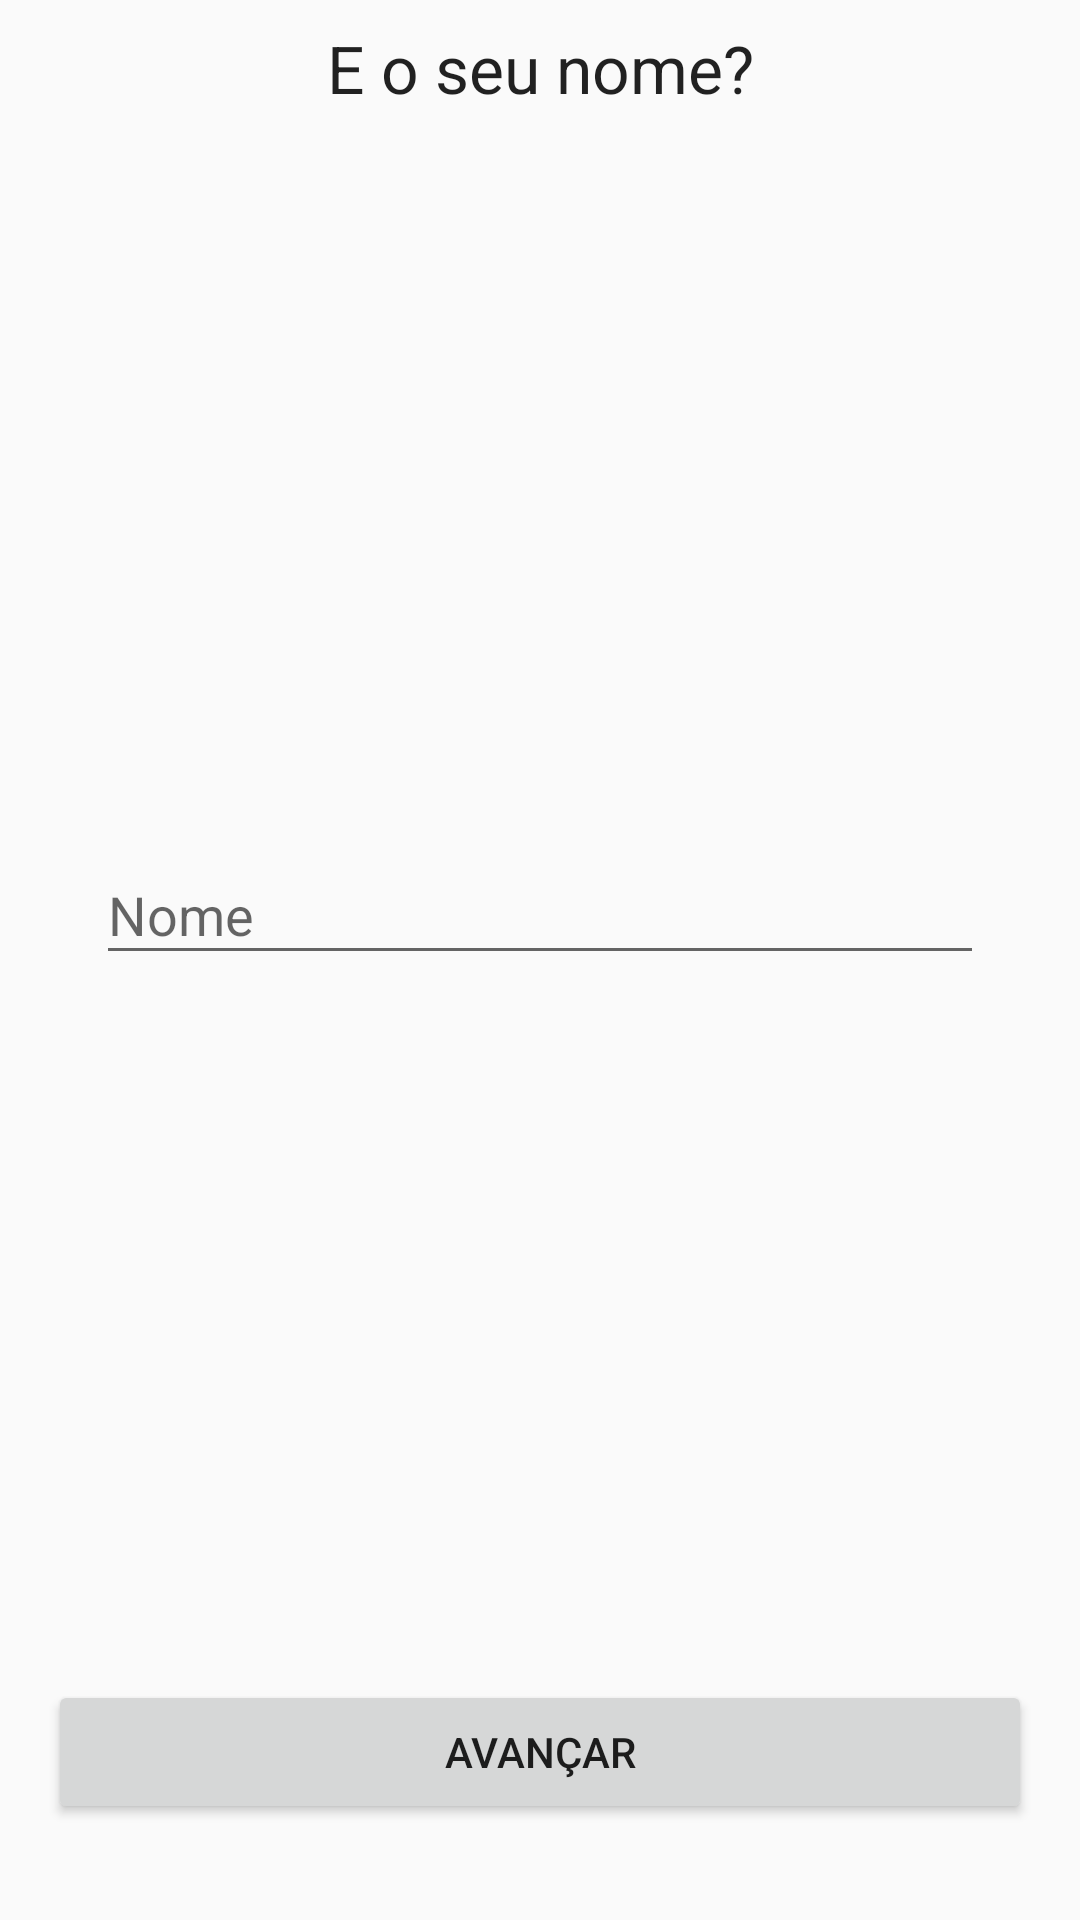

Layout XML and referenced resources for this Android screen:
<!-- AndroidManifest.xml: application theme AppTheme -->
<!-- res/layout/fragment_nome_form.xml -->
<?xml version="1.0" encoding="utf-8"?>
<androidx.constraintlayout.widget.ConstraintLayout xmlns:android="http://schemas.android.com/apk/res/android"
    xmlns:tools="http://schemas.android.com/tools"
    android:layout_width="match_parent"
    android:layout_height="match_parent"
    xmlns:app="http://schemas.android.com/apk/res-auto"
    tools:context=".auth.NomeFormFragment">

    <TextView
        android:id="@+id/textView"
        android:layout_width="0dp"
        android:layout_height="wrap_content"
        android:layout_marginStart="8dp"
        android:layout_marginTop="8dp"
        android:layout_marginEnd="8dp"
        android:text="E o seu nome?"
        android:textAlignment="center"
        android:textAppearance="@style/TextAppearance.AppCompat.Large"
        app:layout_constraintEnd_toEndOf="parent"
        app:layout_constraintStart_toStartOf="parent"
        app:layout_constraintTop_toTopOf="parent" />

    <Button
        android:id="@+id/avancar_button"
        android:layout_width="0dp"
        android:layout_height="wrap_content"
        android:layout_marginStart="16dp"
        android:layout_marginEnd="16dp"
        android:layout_marginBottom="32dp"
        android:text="@string/avancar_string"
        app:layout_constraintBottom_toBottomOf="parent"
        app:layout_constraintEnd_toEndOf="parent"
        app:layout_constraintStart_toStartOf="parent" />

    <com.google.android.material.textfield.TextInputLayout
        android:layout_width="0dp"
        android:layout_height="wrap_content"
        android:layout_marginStart="32dp"
        android:layout_marginTop="8dp"
        android:layout_marginEnd="32dp"
        android:layout_marginBottom="8dp"
        app:layout_constraintBottom_toTopOf="@+id/avancar_button"
        app:layout_constraintEnd_toEndOf="parent"
        app:layout_constraintStart_toStartOf="parent"
        app:layout_constraintTop_toBottomOf="@+id/textView">

        <com.google.android.material.textfield.TextInputEditText
            android:id="@+id/nome_edittext"
            android:layout_width="match_parent"
            android:layout_height="wrap_content"
            android:hint="Nome" />
    </com.google.android.material.textfield.TextInputLayout>


</androidx.constraintlayout.widget.ConstraintLayout>
<!-- resources referenced by this layout -->
<resources>
  <string name="avancar_string">Avançar</string>
  <style name="AppTheme" parent="Theme.AppCompat.Light.DarkActionBar">
          
          <item name="colorPrimary">@color/primaryColor</item>
          <item name="colorPrimaryDark">@color/primaryDarkColor</item>
  
          <item name="colorAccent">@color/secondaryColor</item>
      </style>
  <color name="primaryColor">#4c4c4c</color>
  <color name="primaryDarkColor">#242424</color>
  <color name="secondaryColor">#00c2c7</color>
</resources>
